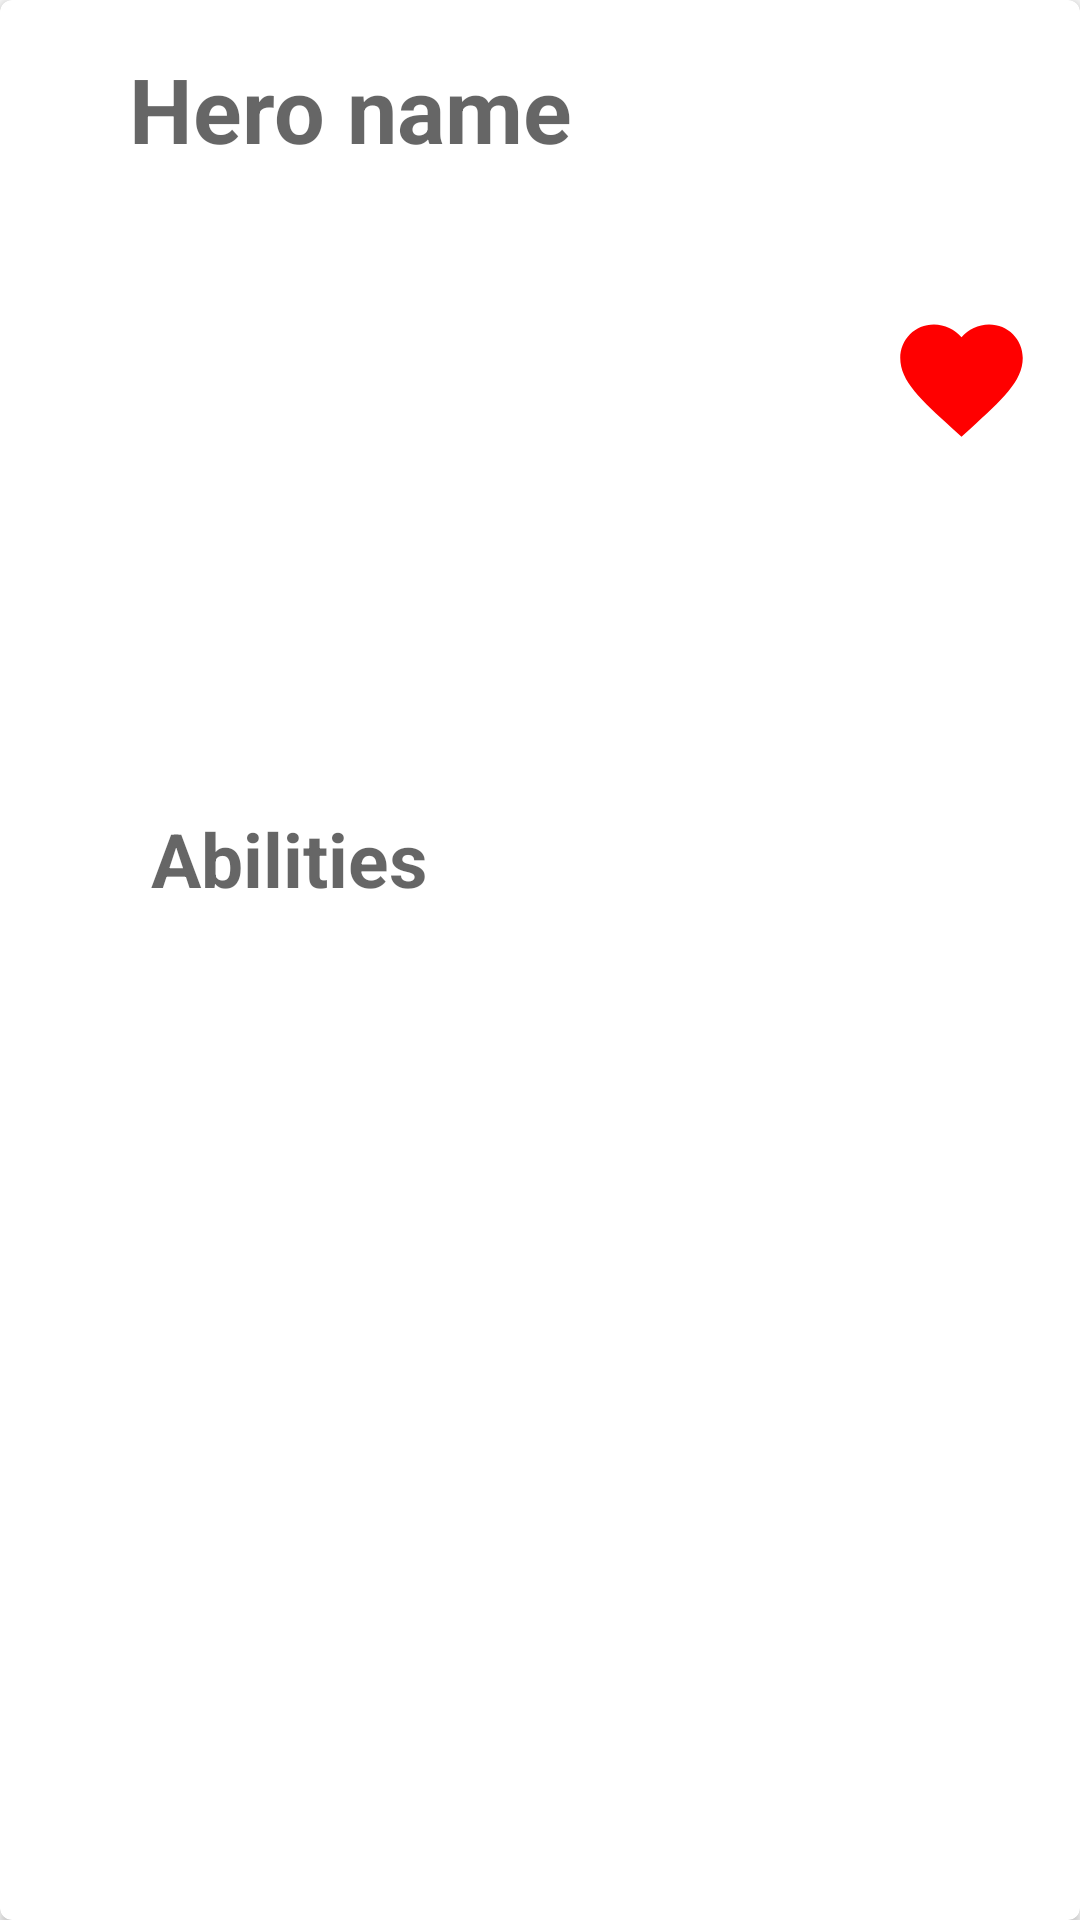

Here is an Android app screen rendered from its layout file. Give the layout XML and the strings, colors and styles it references.
<!-- AndroidManifest.xml: application theme AppTheme -->
<!-- res/layout/single_view_item_recycler.xml -->
<?xml version="1.0" encoding="utf-8"?>
<android.support.v7.widget.CardView xmlns:card_view="http://schemas.android.com/apk/res-auto"
    xmlns:android="http://schemas.android.com/apk/res/android"
    android:id="@+id/card_view"
    android:layout_width="match_parent"
    android:layout_height="@dimen/card_height"
    card_view:cardCornerRadius="4dp"
    android:layout_margin="5dp">

    <android.support.constraint.ConstraintLayout
        android:layout_width="match_parent"
        android:layout_height="match_parent">

        <ImageView
            android:id="@+id/hero_image"
            android:layout_width="wrap_content"
            android:layout_height="wrap_content"
            android:layout_marginStart="8dp"
            android:layout_marginTop="8dp"
            android:layout_marginEnd="8dp"
            android:layout_marginBottom="8dp"
            android:contentDescription="@string/the_hero_s_image"
            card_view:layout_constraintBottom_toBottomOf="parent"
            card_view:layout_constraintEnd_toEndOf="parent"
            card_view:layout_constraintHorizontal_bias="0.02"
            card_view:layout_constraintStart_toStartOf="parent"
            card_view:layout_constraintTop_toTopOf="parent" />

        <TextView
            android:id="@+id/hero_name"
            android:layout_width="wrap_content"
            android:layout_height="wrap_content"
            android:layout_marginStart="28dp"
            android:layout_marginTop="16dp"
            android:layout_marginEnd="8dp"
            android:hint="@string/hero_name"
            android:textColor="@android:color/black"
            android:textSize="30sp"
            android:textStyle="bold"
            card_view:layout_constraintEnd_toEndOf="parent"
            card_view:layout_constraintHorizontal_bias="0.0"
            card_view:layout_constraintStart_toEndOf="@+id/hero_image"
            card_view:layout_constraintTop_toTopOf="parent" />

        <TextView
            android:id="@+id/hero_abilities"
            android:layout_width="wrap_content"
            android:layout_height="wrap_content"
            android:layout_marginStart="8dp"
            android:layout_marginTop="8dp"
            android:layout_marginEnd="8dp"
            android:layout_marginBottom="8dp"
            android:hint="@string/abilities"
            android:textColor="@android:color/darker_gray"
            android:textSize="25sp"
            android:textStyle="bold"
            card_view:layout_constraintBottom_toBottomOf="parent"
            card_view:layout_constraintEnd_toEndOf="parent"
            card_view:layout_constraintHorizontal_bias="0.115"
            card_view:layout_constraintStart_toEndOf="@+id/hero_image"
            card_view:layout_constraintTop_toBottomOf="@+id/hero_name"
            card_view:layout_constraintVertical_bias="0.384" />

        <ImageView
            android:id="@+id/favorite_icon_image_view"
            android:layout_width="49dp"
            android:layout_height="54dp"
            android:layout_marginStart="8dp"
            android:layout_marginTop="8dp"
            android:layout_marginEnd="8dp"
            android:layout_marginBottom="8dp"
            android:src="@drawable/ic_baseline_favorite_24px"
            card_view:layout_constraintBottom_toBottomOf="parent"
            card_view:layout_constraintEnd_toEndOf="parent"
            card_view:layout_constraintHorizontal_bias="0.976"
            card_view:layout_constraintStart_toStartOf="parent"
            card_view:layout_constraintTop_toTopOf="parent"
            card_view:layout_constraintVertical_bias="0.16"
            android:contentDescription="@string/favorite_hero_icon" />
    </android.support.constraint.ConstraintLayout>
</android.support.v7.widget.CardView>
<!-- resources referenced by this layout -->
<resources>
  <dimen name="card_height">120dp</dimen>
  <!-- drawable ic_baseline_favorite_24px (drawable) -->
  <vector xmlns:android="http://schemas.android.com/apk/res/android"
      android:width="24dp"
      android:height="24dp"
      android:viewportWidth="24"
      android:viewportHeight="24">
    <path
        android:pathData="m12,21.35l-1.45,-1.32c-5.15,-4.67 -8.55,-7.75 -8.55,-11.53c0,-3.08 2.42,-5.5 5.5,-5.5c1.74,0 3.41,0.81 4.5,2.09c1.09,-1.28 2.76,-2.09 4.5,-2.09c3.08,0 5.5,2.42 5.5,5.5c0,3.78 -3.4,6.86 -8.55,11.54l-1.45,1.31z"
        android:fillColor="#ff0000"/>
  </vector>
  <string name="abilities">Abilities</string>
  <string name="favorite_hero_icon">Favorite hero icon</string>
  <string name="hero_name">Hero name</string>
  <string name="the_hero_s_image">The hero\'s image</string>
  <style name="AppTheme" parent="Theme.AppCompat.Light.NoActionBar">
          
          <item name="colorPrimary">@color/colorPrimary</item>
          <item name="colorPrimaryDark">@color/colorPrimaryDark</item>
          <item name="colorAccent">@color/colorAccent</item>
      </style>
  <color name="colorPrimary">#2196F3</color>
  <color name="colorPrimaryDark">#1976D2</color>
  <color name="colorAccent">#607D8B</color>
</resources>
